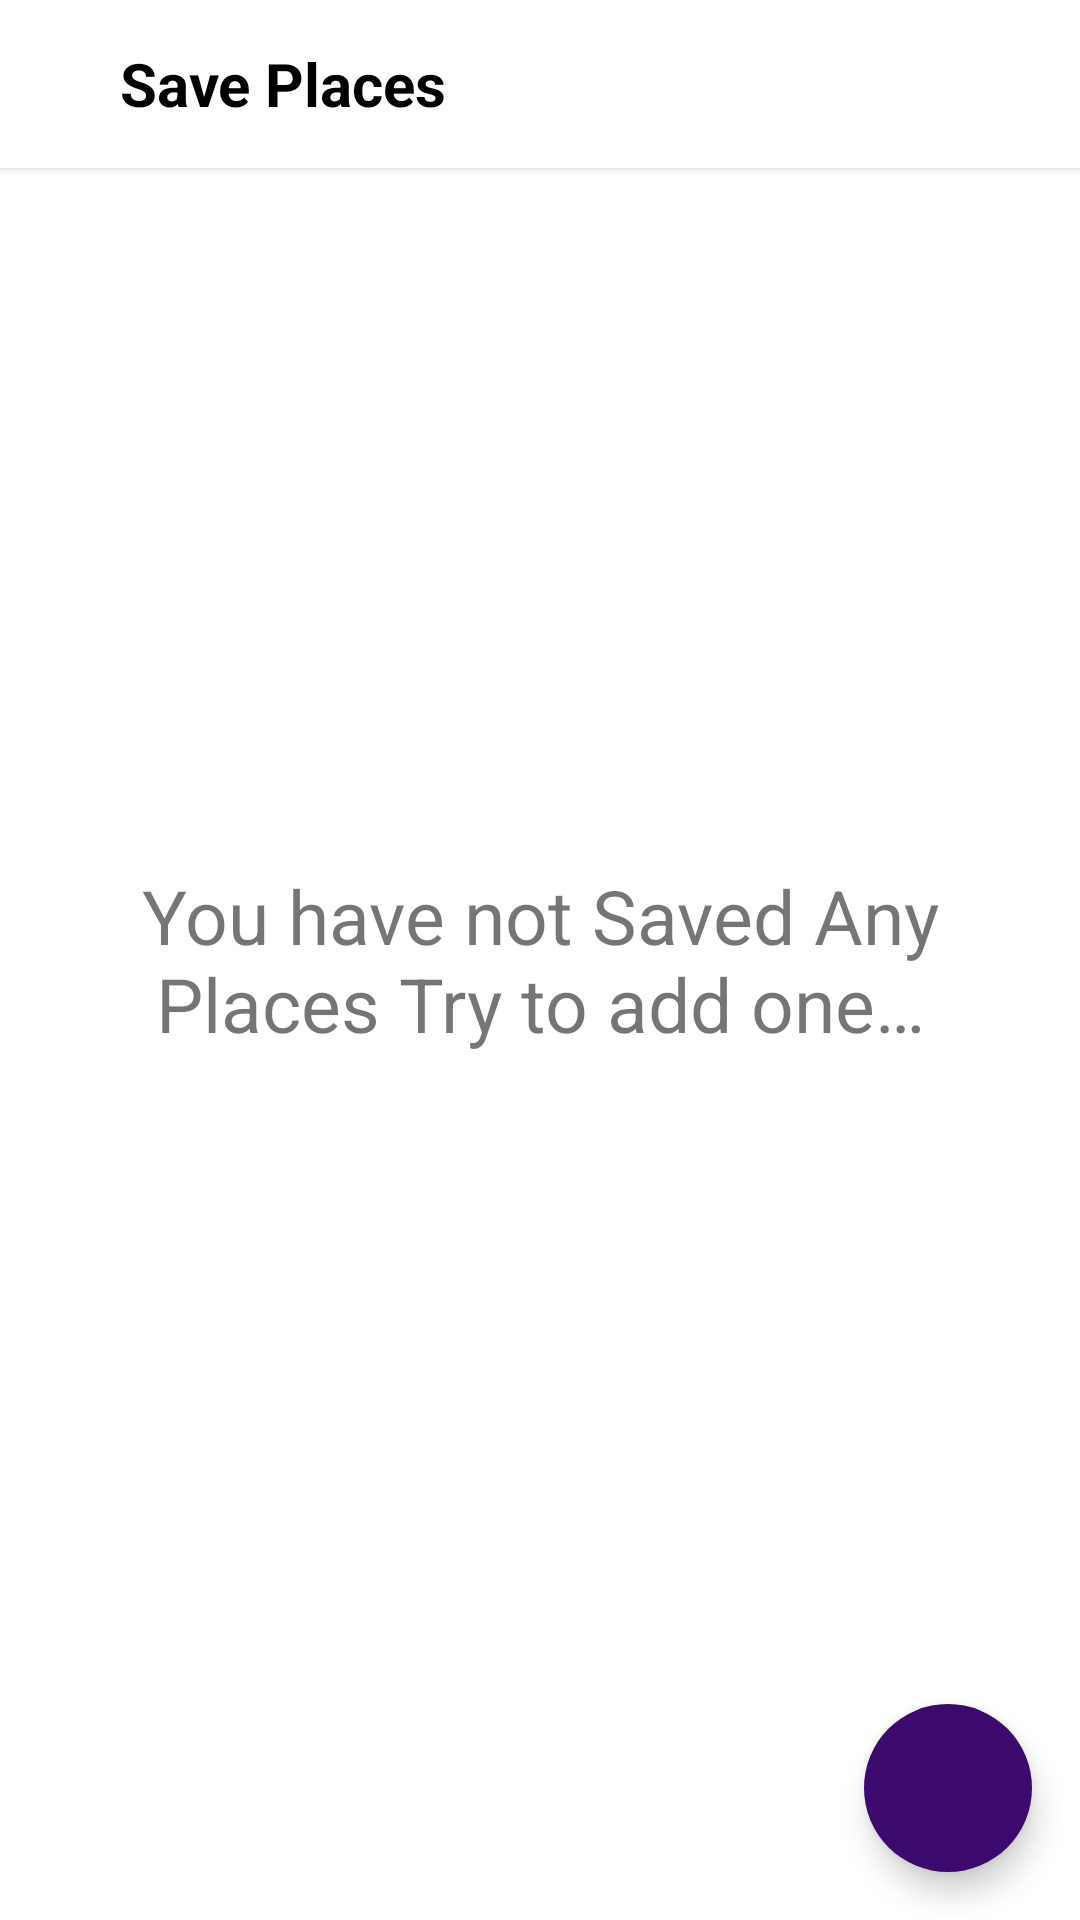

Reconstruct the res/layout file that produces this screen, plus the resources it refers to.
<!-- AndroidManifest.xml: application theme Theme.SavePlaces -->
<!-- res/layout/activity_main.xml -->
<?xml version="1.0" encoding="utf-8"?>
<androidx.constraintlayout.widget.ConstraintLayout xmlns:android="http://schemas.android.com/apk/res/android"
    xmlns:app="http://schemas.android.com/apk/res-auto"
    xmlns:tools="http://schemas.android.com/tools"
    android:layout_width="match_parent"
    android:layout_height="match_parent"
    tools:context=".activities.MainActivity">

    <androidx.appcompat.widget.Toolbar
        android:id="@+id/toolbar_main_activity"
        android:layout_width="match_parent"
        android:layout_height="?attr/actionBarSize"
        android:background="#FFFFFF"
        android:elevation="2dp"
        android:theme="@style/CustomToolbarStyle"
        app:layout_constraintBottom_toTopOf="@id/rv_save_places_list"
        app:layout_constraintEnd_toEndOf="parent"
        app:layout_constraintStart_toStartOf="parent"
        app:layout_constraintTop_toTopOf="parent">

        <ImageView
            android:id="@+id/logo"
            android:layout_width="wrap_content"
            android:layout_height="wrap_content"
            android:contentDescription="@string/app_logo"
            android:src="@mipmap/logo" />

        <TextView
            android:id="@+id/toolbar_title"
            android:layout_width="wrap_content"
            android:layout_height="wrap_content"
            android:layout_marginLeft="40dp"
            android:text="Save Places"
            android:textColor="@color/black"
            android:textSize="20sp"
            android:textStyle="bold" />
    </androidx.appcompat.widget.Toolbar>

    <androidx.recyclerview.widget.RecyclerView
        android:id="@+id/rv_save_places_list"
        android:layout_width="match_parent"
        android:layout_height="wrap_content"
        android:visibility="gone"
        app:layout_constraintEnd_toEndOf="parent"
        app:layout_constraintStart_toStartOf="parent"
        app:layout_constraintTop_toBottomOf="@id/toolbar_main_activity"
        tools:visibility="visible" />

    <TextView
        android:id="@+id/tv_no_records_available"
        android:layout_width="match_parent"
        android:layout_height="match_parent"
        android:gravity="center"
        android:padding="15dp"
        android:text="@string/not_saved_places_text"
        android:textSize="25sp"
        android:visibility="visible"
        app:layout_constraintEnd_toEndOf="parent"
        app:layout_constraintStart_toStartOf="parent"
        app:layout_constraintTop_toBottomOf="@id/toolbar_main_activity"
        tools:visibility="visible" />

    <com.google.android.material.floatingactionbutton.FloatingActionButton
        android:id="@+id/fabSavePlace"
        android:layout_width="wrap_content"
        android:layout_height="wrap_content"
        android:layout_alignBottom="@id/tv_no_records_available"
        android:layout_margin="@dimen/fab_button_margin"
        android:backgroundTint="@color/three"
        android:contentDescription="@string/fab_to_add_places_text"
        android:elevation="5dp"
        android:src="@drawable/fab_add_image"
        app:borderWidth="0dp"
        app:fabSize="normal"
        app:layout_constraintBottom_toBottomOf="parent"
        app:layout_constraintRight_toRightOf="parent"
        app:maxImageSize="30dp"
        app:rippleColor="@color/six"
        app:tint="@color/white" />

</androidx.constraintlayout.widget.ConstraintLayout>
<!-- resources referenced by this layout -->
<resources>
  <color name="black">#FF000000</color>
  <color name="six">#9D4EDD</color>
  <color name="three">#3C096C</color>
  <color name="white">#FFFFFFFF</color>
  <dimen name="fab_button_margin">16dp</dimen>
  <string name="app_logo">app_logo</string>
  <string name="fab_to_add_places_text">fab to add places</string>
  <string name="not_saved_places_text">You have not Saved Any Places Try to add one…</string>
  <style name="CustomToolbarStyle" parent="@style/ThemeOverlay.MaterialComponents.ActionBar">
          <item name="android:textColorPrimary">#FFFFFF</item>
          <item name="android:colorControlNormal">#FFFFFF</item>
      </style>
  <style name="Theme.SavePlaces" parent="Theme.MaterialComponents.DayNight.DarkActionBar">
          
          <item name="colorPrimary">@color/purple_500</item>
          <item name="colorPrimaryVariant">@color/purple_700</item>
          <item name="colorOnPrimary">@color/white</item>
          
          <item name="colorSecondary">@color/teal_200</item>
          <item name="colorSecondaryVariant">@color/teal_700</item>
          <item name="colorOnSecondary">@color/black</item>
          
          <item name="android:statusBarColor">?attr/colorPrimaryVariant</item>
          
      </style>
  <color name="purple_500">#FF6200EE</color>
  <color name="purple_700">#FF3700B3</color>
  <color name="teal_200">#FF03DAC5</color>
  <color name="teal_700">#FF018786</color>
</resources>
